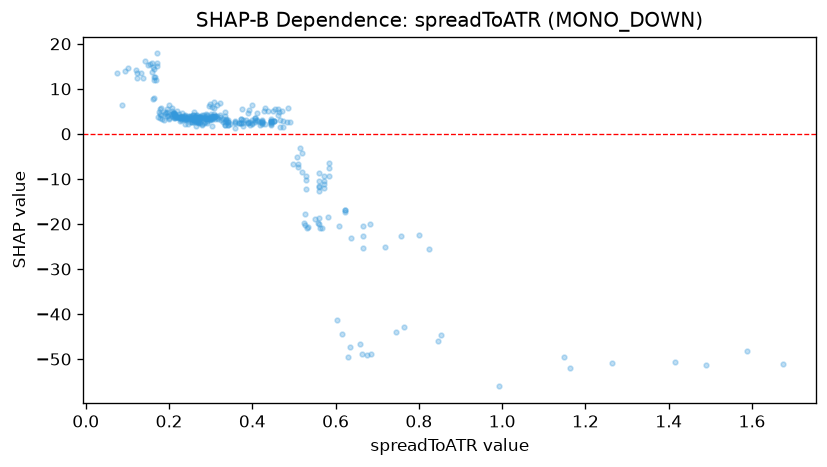

The file beside this chart, header and first rows:
feature_value, shap_value
0.2857, 2.536
0.2692, 2.49
0.2642, 1.793
0.3784, 1.668
0.3684, 2.427
0.2692, 2.709
0.28, 1.935
0.4179, 1.981
0.1667, 12.53
0.175, 4.829
0.2692, 2.799
0.2692, 2.655
0.2917, 2.324
0.3043, 1.78
0.2745, 2.716
0.3889, 2.307
0.2593, 2.611
0.3415, 1.953
0.359, 1.375
0.3333, 1.911
0.2642, 2.54
0.5833, -6.486
0.4516, 2.879
0.4242, 2.552
0.4828, 2.645
0.1944, 4.906
0.28, 2.102
0.6667, -22.78
0.6222, -16.87
0.2545, 3.072
0.2979, 3.024
0.7179, -25.13
0.2593, 2.994
0.7568, -22.66
0.2545, 2.685
0.2414, 3.205
0.3043, 3.324
0.2642, 3.198
0.2373, 2.27
0.56, -11.59
0.5283, -12.34
0.2373, 3.285
0.4308, 2.22
0.2456, 2.285
0.56, -8.732
0.5714, -9.442
0.2745, 2.339
0.6364, -23.14
0.56, -12.75
0.4, 2.284
0.8, -22.51
0.3784, 2.494
0.8235, -25.51
0.359, 2.613
0.6829, -19.91
0.2545, 2.617
0.2593, 3.177
0.5714, -12
0.6222, -16.96
0.2642, 3.314
... 298 more rows
